Photos from the image-classification dataset "split" in the GitHub repository LiaoKyle/BSR-UNet. Its 2 classes are: clean, dirty.

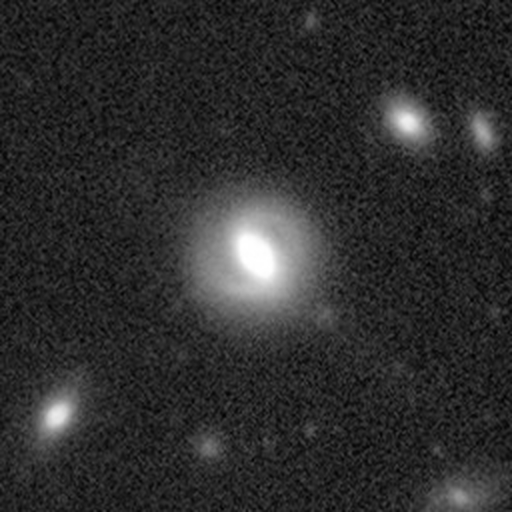
Label: clean

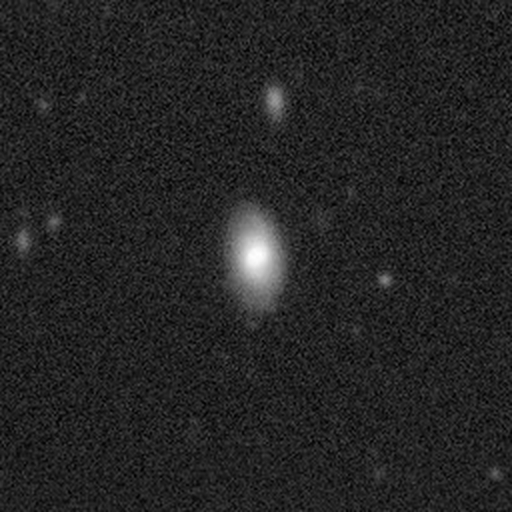
Label: clean

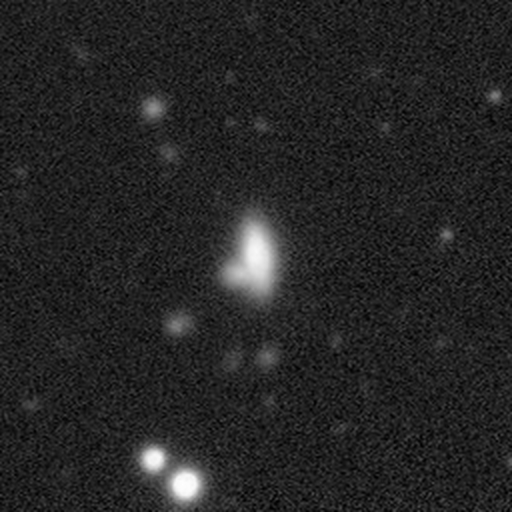
Label: clean

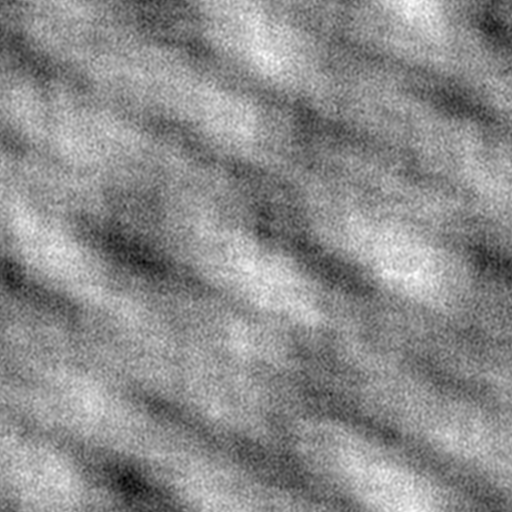
Label: dirty

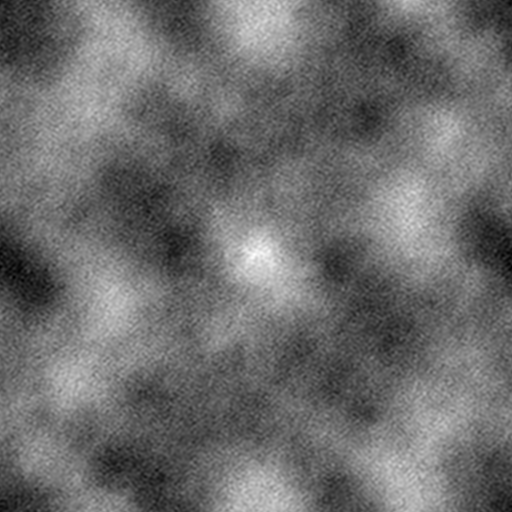
Label: dirty

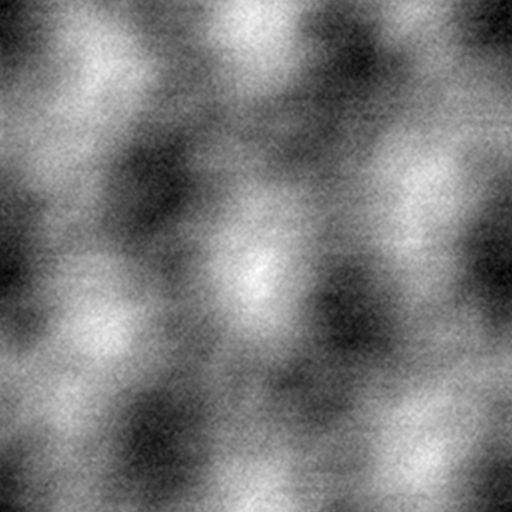
Label: dirty
